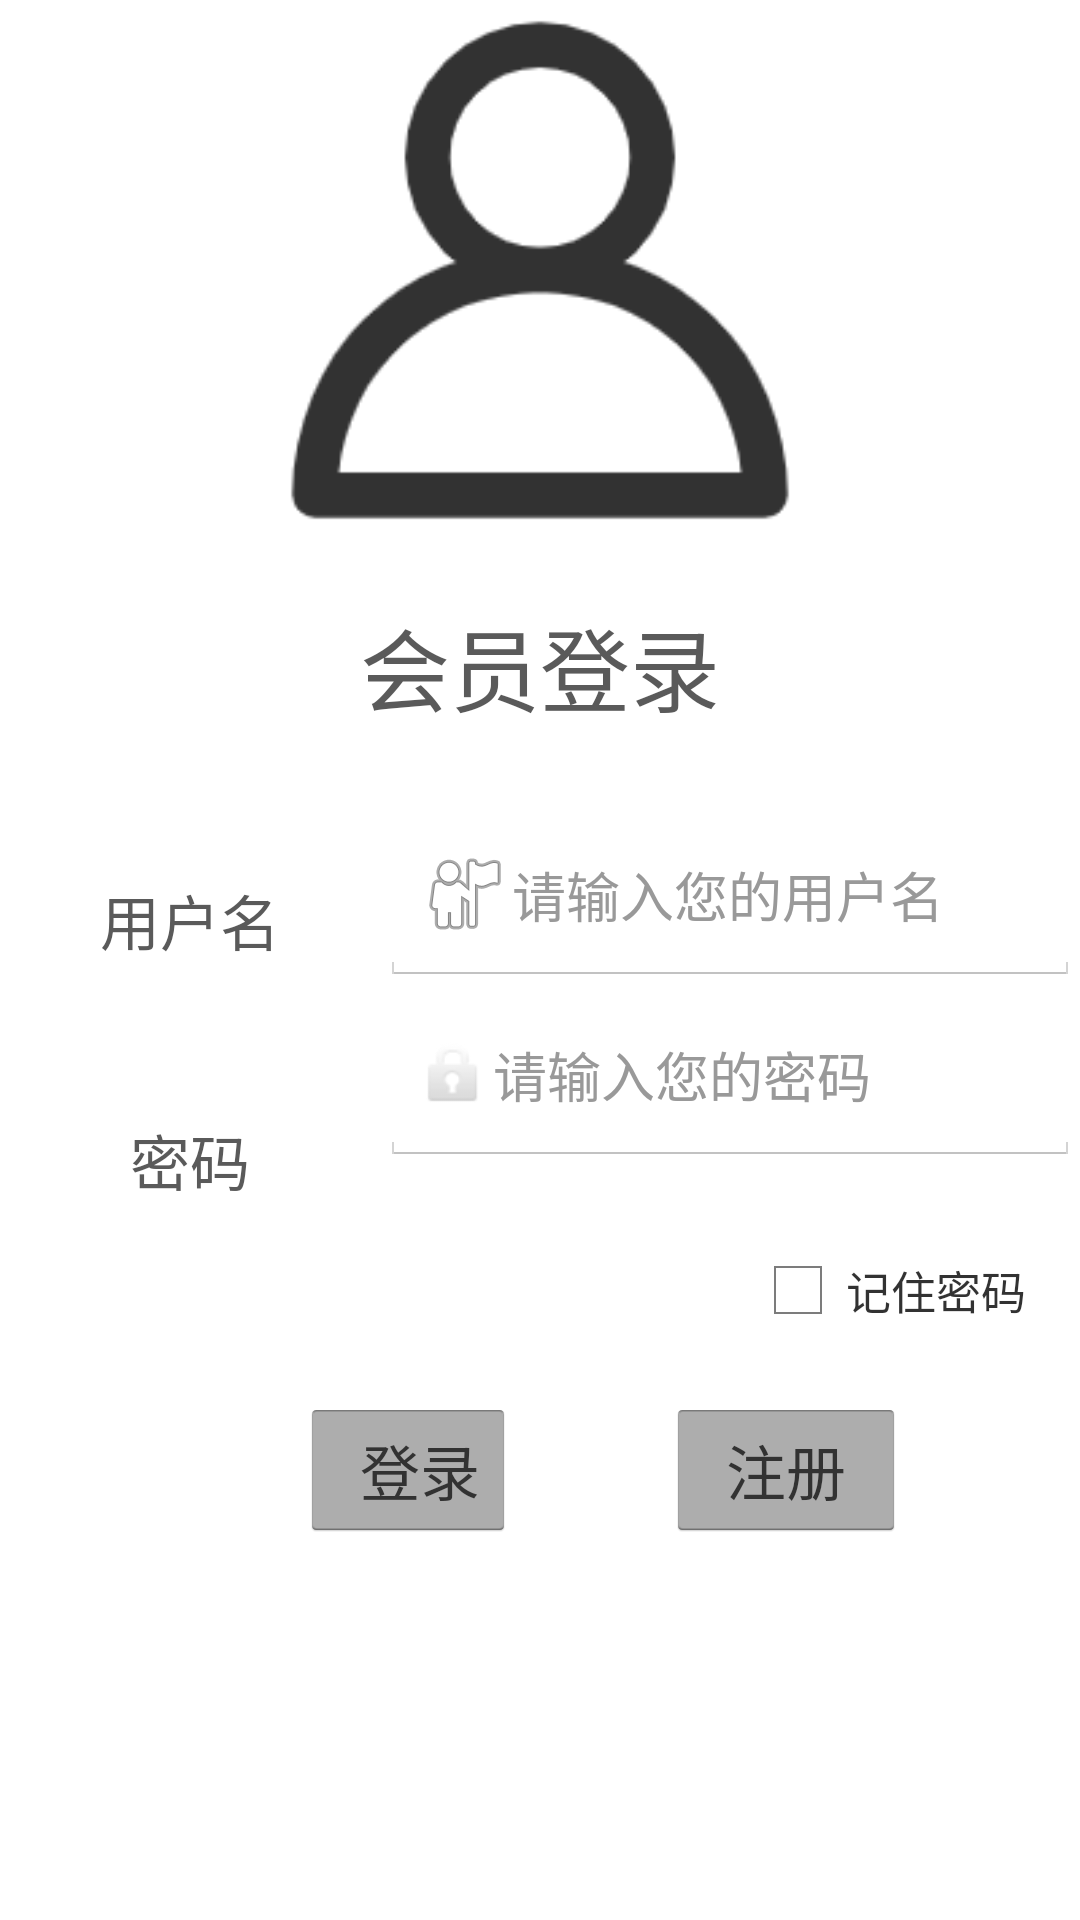

Here is an Android app screen rendered from its layout file. Give the layout XML and the strings, colors and styles it references.
<!-- AndroidManifest.xml: application theme AppTheme -->
<!-- res/layout/viplogin.xml -->
<?xml version="1.0" encoding="utf-8"?>
<LinearLayout xmlns:android="http://schemas.android.com/apk/res/android"
    android:layout_width="match_parent"
    android:layout_height="match_parent"
    android:orientation="vertical"
    android:alpha="0.8"
    >

    <ImageView
        android:id="@+id/imageView"
        android:layout_width="match_parent"
        android:layout_height="180dp"
        android:src="@drawable/vip" />

    <TextView
        android:id="@+id/textView"
        android:layout_width="wrap_content"
        android:layout_height="wrap_content"
        android:layout_marginTop="20dp"
        android:layout_gravity="center"
        android:paddingLeft="16dp"
        android:paddingRight="16dp"
        android:textSize="30dp"
        android:text="会员登录" />

    <LinearLayout
        android:id="@+id/login_view"
        android:layout_width="match_parent"
        android:layout_height="wrap_content"
        android:orientation="horizontal"
        android:layout_marginTop="5dp"
        >

        <TextView
            android:id="@+id/textView2"
            android:padding="8dp"
            android:layout_width="0dp"
            android:layout_height="wrap_content"
            android:layout_weight="1"
            android:gravity="center"
            android:textSize="20dp"
            android:layout_marginTop="30dp"
            android:layout_marginLeft="5dp"
            android:layout_marginRight="5dp"
            android:text="用户名" />
        <EditText
            android:id="@+id/viplogin_name"
            android:layout_width="0dp"
            android:layout_height="60dp"
            android:layout_marginLeft="0dp"
            android:layout_marginTop="20dp"
            android:layout_weight="2"
            android:drawableLeft="@android:drawable/ic_menu_myplaces"
            android:hint="请输入您的用户名"
            android:inputType="textPersonName" />


    </LinearLayout>

    <LinearLayout
        android:layout_width="match_parent"
        android:layout_height="wrap_content"
        android:orientation="horizontal">
        <TextView
            android:id="@+id/textView3"
            android:padding="8dp"
            android:layout_width="0dp"
            android:layout_height="wrap_content"
            android:layout_weight="1"
            android:gravity="center"
            android:textSize="20dp"
            android:layout_marginTop="30dp"
            android:layout_marginLeft="5dp"
            android:layout_marginRight="5dp"
            android:text="密码" />

        <EditText
            android:id="@+id/viplogin_pwd"
            android:layout_width="0dp"
            android:layout_height="60dp"
            android:layout_weight="2"
            android:drawableLeft="@android:drawable/ic_lock_idle_lock"
            android:ems="10"
            android:hint="请输入您的密码"
            android:inputType="textPassword" />
    </LinearLayout>

    <LinearLayout
        android:layout_width="match_parent"
        android:layout_height="wrap_content"
        android:layout_marginTop="10dp"
        android:orientation="horizontal">
        <CheckBox
            android:id="@+id/vipLogin_Remember"
            android:layout_width="wrap_content"
            android:layout_height="wrap_content"
            android:layout_marginLeft="250dp"
            android:checked="false"
            android:text="记住密码"
            android:textSize="15dp" />


    </LinearLayout>

    <LinearLayout
        android:layout_width="match_parent"
        android:layout_height="wrap_content"
        android:layout_marginLeft="40dp"
        android:layout_marginTop="20dp"
        android:orientation="horizontal">

        <Button
            android:id="@+id/viplogin_btn_login"
            android:layout_width="wrap_content"
            android:layout_height="wrap_content"
            android:layout_marginLeft="60dp"
            android:backgroundTint="#000000"
            android:paddingLeft="20dp"
            android:text="登录"
            android:textSize="20dp" />

        <Button
            android:id="@+id/viplogin_btn_register"
            android:layout_width="wrap_content"
            android:layout_height="wrap_content"
            android:layout_marginLeft="50dp"
            android:backgroundTint="#000000"
            android:paddingLeft="20dp"
            android:paddingRight="20dp"
            android:text="注册"
            android:textSize="20dp" />
    </LinearLayout>

    <LinearLayout
        android:id="@+id/login_success_view"
        android:layout_width="match_parent"
        android:layout_height="wrap_content"
        android:layout_centerInParent="true"
        android:layout_marginLeft="15.0px"
        android:layout_marginRight="15.0px"
        android:layout_marginTop="62.0px"
        android:background="#ff3f3f3f"
        android:paddingBottom="10.0px"
        android:paddingTop="21.0px"
        android:visibility="gone" >

        <TextView
            android:id="@+id/login_success_show"
            android:layout_width="wrap_content"
            android:layout_height="wrap_content"
            android:layout_centerInParent="true"
            android:textColor="#ff3f3f3f"
            android:textSize="20.0dip" />

        <LinearLayout
            android:layout_width="match_parent"
            android:layout_height="match_parent"
            android:orientation="horizontal"></LinearLayout>
    </LinearLayout>
</LinearLayout>
<!-- resources referenced by this layout -->
<resources>
  <!-- drawable vip: png bitmap (drawable, 5568 bytes) -->
  <style name="AppTheme" parent="android:Theme.Holo.Light.DarkActionBar">
          
      </style>
</resources>
